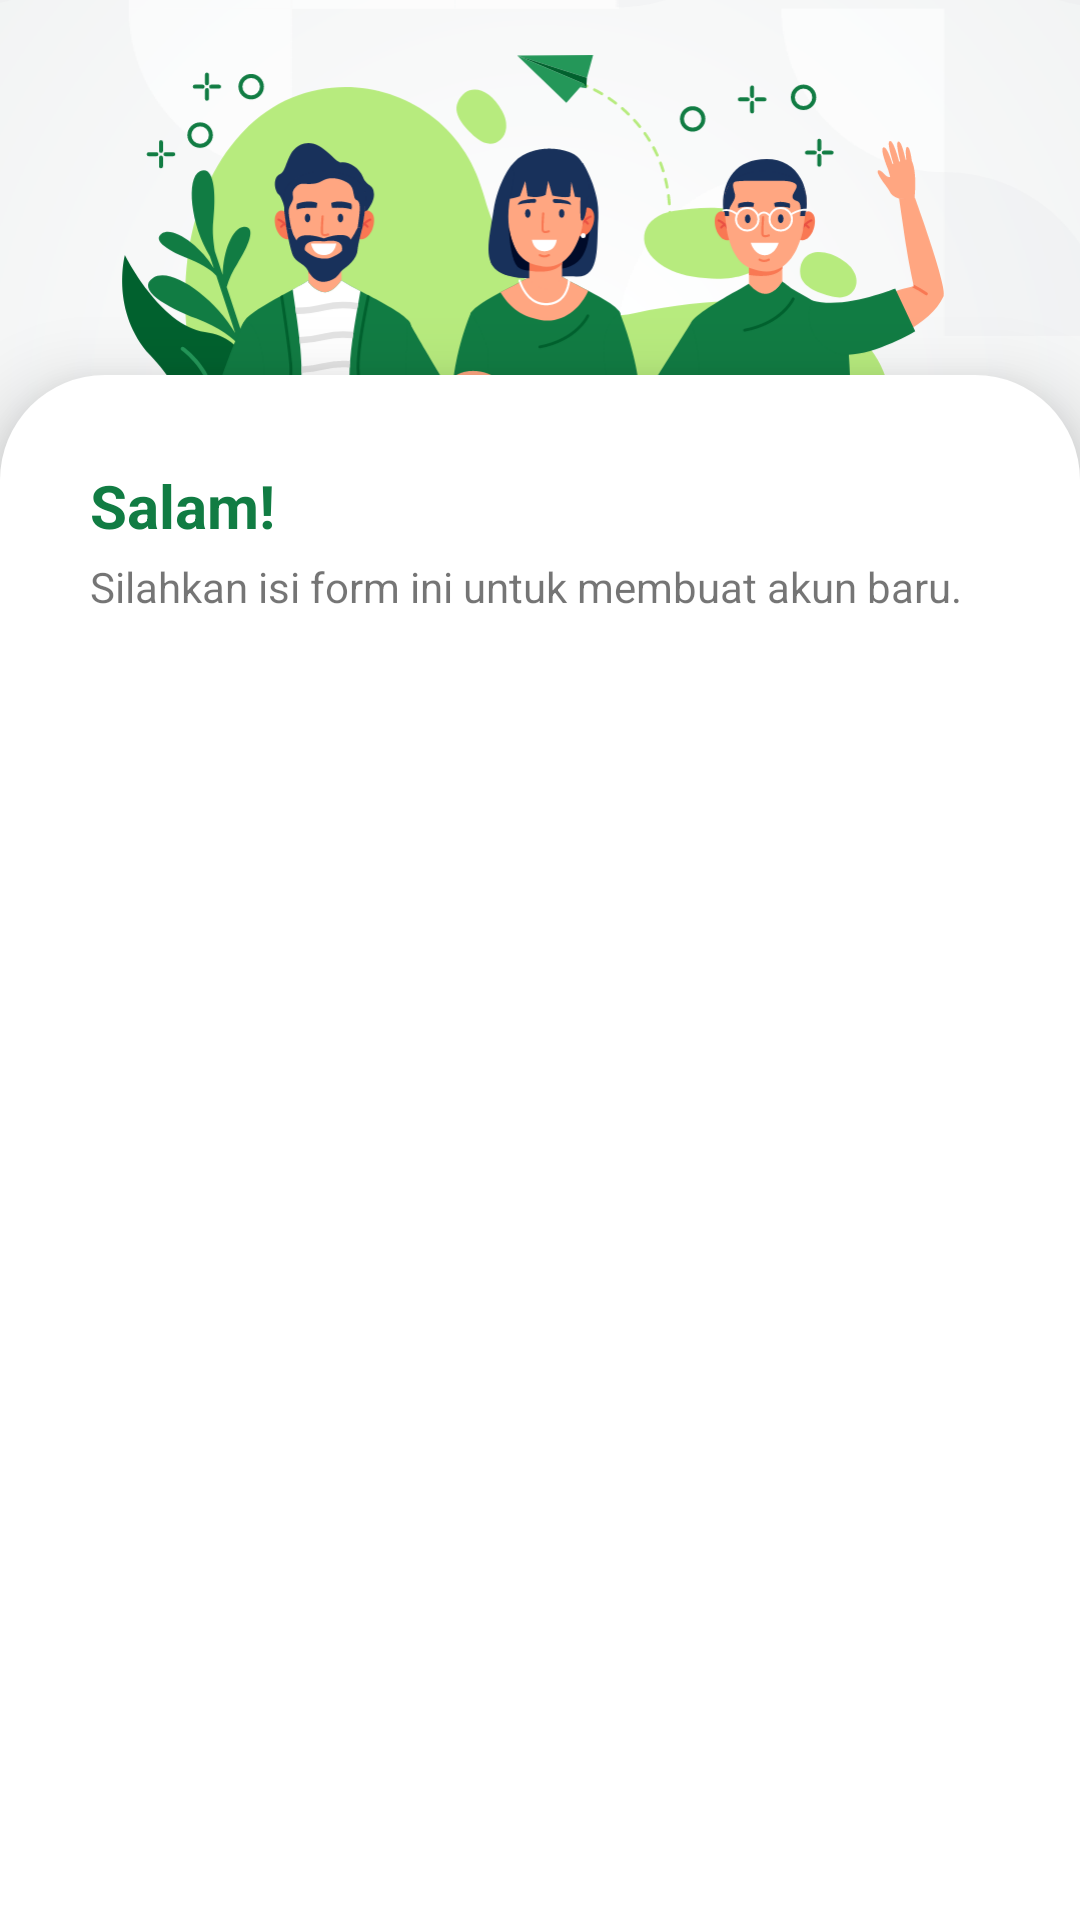

The Android layout XML behind this screen, and the referenced resources:
<!-- AndroidManifest.xml: application theme Theme.Tanamin -->
<!-- res/layout/activity_register.xml -->
<?xml version="1.0" encoding="utf-8"?>
<androidx.constraintlayout.widget.ConstraintLayout xmlns:android="http://schemas.android.com/apk/res/android"
    xmlns:app="http://schemas.android.com/apk/res-auto"
    xmlns:tools="http://schemas.android.com/tools"
    android:layout_width="match_parent"
    android:layout_height="match_parent"
    tools:context=".view.register.RegisterActivity">

    <ImageView
        android:id="@+id/imageView4"
        android:layout_width="wrap_content"
        android:layout_height="250dp"
        android:contentDescription="@string/background_logo"
        android:scaleType="centerCrop"
        app:layout_constraintEnd_toEndOf="parent"
        app:layout_constraintStart_toStartOf="parent"
        app:layout_constraintTop_toTopOf="parent"
        app:srcCompat="@drawable/ic_background_logo" />

    <ImageView
        android:id="@+id/imageView2"
        android:layout_width="wrap_content"
        android:layout_height="250dp"
        android:contentDescription="@string/register_welcome_image"
        android:padding="30dp"
        android:scaleType="centerCrop"
        app:layout_constraintEnd_toEndOf="parent"
        app:layout_constraintStart_toStartOf="parent"
        app:layout_constraintTop_toTopOf="parent"
        app:srcCompat="@drawable/ic_register_illustration" />

    <androidx.constraintlayout.widget.ConstraintLayout
        android:layout_width="match_parent"
        android:layout_height="match_parent"
        android:layout_marginTop="125dp"
        android:background="@drawable/login_register_background"
        android:elevation="15dp"
        app:layout_constraintEnd_toEndOf="parent"
        app:layout_constraintStart_toStartOf="parent"
        app:layout_constraintTop_toTopOf="parent">

        <TextView
            android:id="@+id/registerMessage"
            android:layout_width="wrap_content"
            android:layout_height="wrap_content"
            android:layout_marginStart="30dp"
            android:layout_marginTop="30dp"
            android:text="@string/greetings"
            android:textColor="@color/green_soft"
            android:textSize="20sp"
            android:textStyle="bold"
            app:layout_constraintBottom_toBottomOf="parent"
            app:layout_constraintStart_toStartOf="parent"
            app:layout_constraintTop_toTopOf="parent"
            app:layout_constraintVertical_bias="0.0" />

        <TextView
            android:id="@+id/registerHint"
            android:layout_width="wrap_content"
            android:layout_height="wrap_content"
            android:layout_marginStart="30dp"
            android:layout_marginTop="4dp"
            android:ems="20"
            android:text="@string/fill_this_form_to_create_your_new_account"
            android:textSize="14sp"
            app:layout_constraintStart_toStartOf="parent"
            app:layout_constraintTop_toBottomOf="@+id/registerMessage" />

        <TextView
            android:id="@+id/nameTitle"
            android:layout_width="wrap_content"
            android:layout_height="wrap_content"
            android:layout_marginStart="30dp"
            android:layout_marginTop="16dp"
            android:layout_weight="0"
            android:alpha="0"
            android:text="@string/name_register"
            android:textSize="12sp"
            android:textStyle="bold"
            app:layout_constraintStart_toStartOf="parent"
            app:layout_constraintTop_toBottomOf="@+id/registerHint" />

        <id.capstone.tanamin.view.custom.NameEditText
            android:id="@+id/nameEditText"
            android:layout_width="0dp"
            android:layout_height="wrap_content"
            android:layout_marginStart="30dp"
            android:layout_marginTop="4dp"
            android:layout_marginEnd="30dp"
            android:alpha="0"
            android:background="@drawable/text_input"
            android:drawableStart="@drawable/ic_baseline_person_24"
            android:drawablePadding="12dp"
            android:inputType="textPersonName"
            android:padding="12dp"
            android:textSize="14sp"
            app:layout_constraintEnd_toEndOf="parent"
            app:layout_constraintStart_toStartOf="parent"
            app:layout_constraintTop_toBottomOf="@+id/nameTitle" />

        <TextView
            android:id="@+id/emailTitle"
            android:layout_width="wrap_content"
            android:layout_height="wrap_content"
            android:layout_marginStart="30dp"
            android:layout_marginTop="8dp"
            android:layout_weight="0"
            android:alpha="0"
            android:text="@string/email_address"
            android:textSize="12sp"
            android:textStyle="bold"
            app:layout_constraintStart_toStartOf="parent"
            app:layout_constraintTop_toBottomOf="@+id/nameEditText" />

        <id.capstone.tanamin.view.custom.EmailEditText
            android:id="@+id/emailEditText"
            android:layout_width="match_parent"
            android:layout_height="wrap_content"
            android:layout_marginStart="30dp"
            android:layout_marginTop="4dp"
            android:layout_marginEnd="30dp"
            android:alpha="0"
            android:background="@drawable/text_input"
            android:drawableStart="@drawable/ic_baseline_email_24"
            android:drawablePadding="12dp"
            android:inputType="textEmailAddress"
            android:padding="12dp"
            android:textSize="14sp"
            app:layout_constraintEnd_toEndOf="parent"
            app:layout_constraintStart_toStartOf="parent"
            app:layout_constraintTop_toBottomOf="@+id/emailTitle" />

        <TextView
            android:id="@+id/passwordTitle"
            android:layout_width="wrap_content"
            android:layout_height="wrap_content"
            android:layout_marginStart="30dp"
            android:layout_marginTop="8dp"
            android:layout_weight="0"
            android:alpha="0"
            android:text="@string/password"
            android:textSize="12sp"
            android:textStyle="bold"
            app:layout_constraintStart_toStartOf="parent"
            app:layout_constraintTop_toBottomOf="@+id/emailEditText" />

        <id.capstone.tanamin.view.custom.PasswordEditText
            android:id="@+id/passwordEditText"
            android:layout_width="match_parent"
            android:layout_height="wrap_content"
            android:layout_marginStart="30dp"
            android:layout_marginTop="4dp"
            android:layout_marginEnd="30dp"
            android:alpha="0"
            android:background="@drawable/text_input"
            android:drawableStart="@drawable/ic_baseline_vpn_key_24"
            android:drawablePadding="12dp"
            android:inputType="textPassword"
            android:padding="12dp"
            android:textSize="14sp"
            app:layout_constraintEnd_toEndOf="parent"
            app:layout_constraintStart_toStartOf="parent"
            app:layout_constraintTop_toBottomOf="@+id/passwordTitle" />

        <Button
            android:id="@+id/registerButton"
            android:layout_width="0dp"
            android:layout_height="48dp"
            android:layout_marginStart="30dp"
            android:layout_marginEnd="30dp"
            android:layout_marginBottom="4dp"
            android:alpha="0"
            android:background="@drawable/button_background"
            android:enabled="false"
            android:insetTop="0dp"
            android:insetBottom="0dp"
            android:text="@string/register_button_text"
            android:textAllCaps="false"
            android:textColor="?attr/colorOnPrimary"
            app:cornerRadius="5dp"
            app:layout_constraintBottom_toTopOf="@+id/loginButton"
            app:layout_constraintEnd_toEndOf="parent"
            app:layout_constraintHorizontal_bias="0.0"
            app:layout_constraintStart_toStartOf="parent" />

        <Button
            android:id="@+id/loginButton"
            style="@style/Widget.AppCompat.Button.Borderless"
            android:layout_width="0dp"
            android:layout_height="48dp"
            android:layout_marginStart="30dp"
            android:layout_marginEnd="30dp"
            android:layout_marginBottom="16dp"
            android:alpha="0"
            android:backgroundTint="@color/green_soft"
            android:insetTop="0dp"
            android:insetBottom="0dp"
            android:text="@string/already_have_an_account_sign_in"
            android:textAllCaps="false"
            android:textColor="@color/green_soft"
            app:cornerRadius="5dp"
            app:layout_constraintBottom_toBottomOf="parent"
            app:layout_constraintEnd_toEndOf="parent"
            app:layout_constraintHorizontal_bias="0.0"
            app:layout_constraintStart_toStartOf="parent" />

        <ProgressBar
            android:id="@+id/loadingList"
            style="?android:attr/progressBarStyle"
            android:layout_width="wrap_content"
            android:layout_height="wrap_content"
            android:background="@drawable/loading_background"
            android:elevation="5dp"
            android:padding="10dp"
            android:visibility="gone"
            app:layout_constraintBottom_toBottomOf="parent"
            app:layout_constraintEnd_toEndOf="parent"
            app:layout_constraintStart_toStartOf="parent"
            app:layout_constraintTop_toTopOf="parent"
            tools:visibility="visible" />

    </androidx.constraintlayout.widget.ConstraintLayout>

</androidx.constraintlayout.widget.ConstraintLayout>
<!-- resources referenced by this layout -->
<resources>
  <color name="green_soft">#117C43</color>
  <!-- drawable button_background (drawable) -->
  <?xml version="1.0" encoding="utf-8"?>
  <selector xmlns:android="http://schemas.android.com/apk/res/android">
      <item android:state_enabled="true">
          <shape android:shape="rectangle">
              <solid android:color="@color/green_soft"/>
              <corners android:radius="5dp"/>
          </shape>
      </item>
      <item android:state_enabled="false">
          <shape android:shape="rectangle">
              <solid android:color="@android:color/white"/>
              <corners android:radius="5dp"/>
          </shape>
      </item>
  </selector>
  <!-- drawable ic_background_logo: vector/xml drawable (drawable, 41564 chars, omitted) -->
  <!-- drawable ic_register_illustration: vector/xml drawable (drawable, 50632 chars, omitted) -->
  <!-- drawable loading_background (drawable) -->
  <?xml version="1.0" encoding="utf-8"?>
  <shape xmlns:android="http://schemas.android.com/apk/res/android" android:shape="oval">
      <solid android:color="@color/grey_soft"/>
      <size android:width="80dp" android:height="80dp"/>
  </shape>
  <!-- drawable login_register_background (drawable) -->
  <?xml version="1.0" encoding="utf-8"?>
  <shape xmlns:android="http://schemas.android.com/apk/res/android">
      <corners android:topLeftRadius="35dp" android:topRightRadius="35dp"/>
      <solid android:color="@color/white" />
  </shape>
  <!-- drawable text_input (drawable) -->
  <?xml version="1.0" encoding="utf-8"?>
  <selector xmlns:android="http://schemas.android.com/apk/res/android">
      <item android:state_enabled="true" android:state_focused="true">
          <shape android:shape="rectangle">
              <solid android:color="@android:color/white"/>
              <stroke android:color="@color/green_soft" android:width="1dp"/>
              <corners android:radius="5dp"/>
          </shape>
      </item>
      <item android:state_enabled="true">
          <shape android:shape="rectangle">
              <solid android:color="@android:color/white"/>
              <stroke android:color="@android:color/darker_gray" android:width="1dp"/>
              <corners android:radius="5dp"/>
          </shape>
      </item>
  </selector>
  <string name="already_have_an_account_sign_in">Sudah memiliki akun? Masuk disini</string>
  <string name="background_logo">Latar Belakang Logo</string>
  <string name="email_address">Alamat Email</string>
  <string name="fill_this_form_to_create_your_new_account">Silahkan isi form ini untuk membuat akun baru.</string>
  <string name="greetings">Salam!</string>
  <string name="name_register">Nama Lengkap</string>
  <string name="password">Kata Sandi</string>
  <string name="register_button_text">Daftar</string>
  <string name="register_welcome_image">Gambar Awal Pendaftaran</string>
  <style name="Theme.Tanamin" parent="Theme.MaterialComponents.DayNight.DarkActionBar">
          <item name="colorPrimary">@color/green_soft</item>
          <item name="colorPrimaryVariant">@color/green_dark_soft</item>
          <item name="colorOnPrimary">@color/white</item>
          <item name="colorSecondary">@color/green_light</item>
          <item name="colorSecondaryVariant">@color/green_light_soft</item>
          <item name="colorOnSecondary">@color/grey_soft</item>
          <item name="android:statusBarColor">?attr/colorPrimary</item>
          <item name="android:navigationBarColor">?attr/colorPrimary</item>
          <item name="android:windowSharedElementsUseOverlay">false</item>
      </style>
  <color name="grey_soft">#ECECEC</color>
  <color name="white">#FFFFFF</color>
  <color name="green_dark_soft">#01612E</color>
  <color name="green_light">#95D550</color>
  <color name="green_light_soft">#B7EB7E</color>
</resources>
